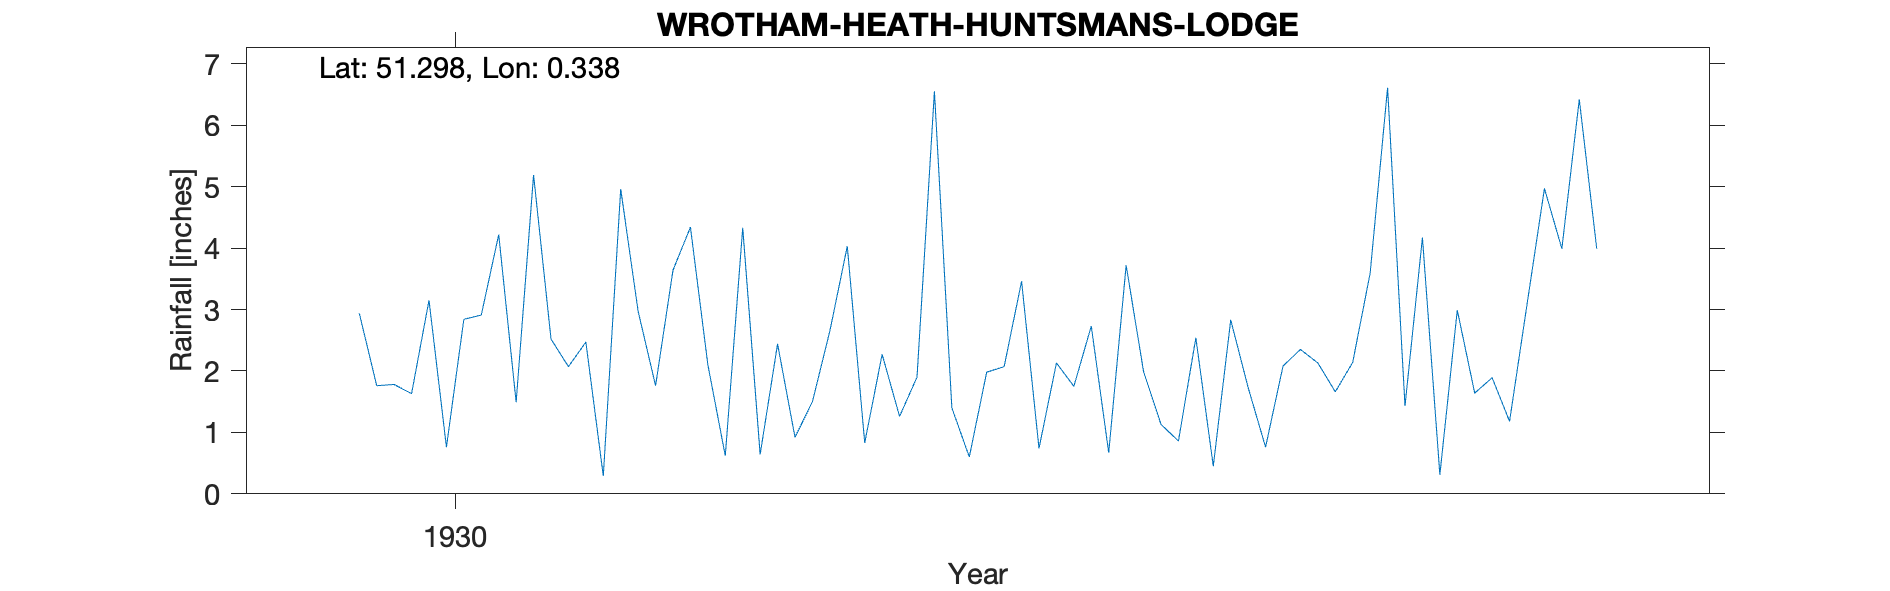

Source data for this figure (header and first rows):
WROTHAM-HEATH-HUNTSMANS-LODGE, , , , , , , , , , , , , , , , , , , , , 
Grid ref, TQ631580, Long, 0.3381, Lat, 51.3, Elevation, 300, ft, , , , , , , , , , , , , 
Station no, 359, , , , , , , , , , , , , , , , , , , , 
, 1920, 1921, 1922, 1923, 1924, 1925, 1926, 1927, 1928, 1929, 1930, 1931, 1932, 1933, 1934, 1935, 1936, 1937, 1938, 1939, 1940
January, , , , , , , , , , , 2.94, 2.07, 2.44, 1.98, 2.54, 1.43, , , , , 
February, , , , , , , , , , , 1.76, 2.47, 0.92, 2.07, 0.45, 4.17, , , , , 
March, , , , , , , , , , , 1.78, 0.29, 1.5, 3.46, 2.83, 0.31, , , , , 
April, , , , , , , , , , , 1.63, 4.96, 2.65, 0.74, 1.73, 2.99, , , , , 
May, , , , , , , , , , , 3.15, 2.97, 4.03, 2.13, 0.76, 1.64, , , , , 
June, , , , , , , , , , , 0.76, 1.76, 0.83, 1.75, 2.08, 1.89, , , , , 
July, , , , , , , , , , , 2.84, 3.64, 2.27, 2.73, 2.35, 1.18, , , , , 
August, , , , , , , , , , , 2.91, 4.34, 1.26, 0.67, 2.13, 3.08, , , , , 
September, , , , , , , , , , , 4.22, 2.1, 1.9, 3.72, 1.66, 4.97, , , , , 
October, , , , , , , , , , , 1.49, 0.62, 6.55, 1.99, 2.14, 3.99, , , , , 
November, , , , , , , , , , , 5.19, 4.33, 1.4, 1.13, 3.59, 6.42, , , , , 
December, , , , , , , , , , , 2.52, 0.64, 0.6, 0.86, 6.61, 3.99, , , , , 
Total, , , , , , , , , , , 31.19, 30.19, 26.35, 23.23, 28.87, 36.06, , , , , 
1930 Total IDR, , , , , , , , , , , , , , , , , , , , , 
Elevation estimated from OS map, , , , , , , , , , , , , , , , , , , , , 
